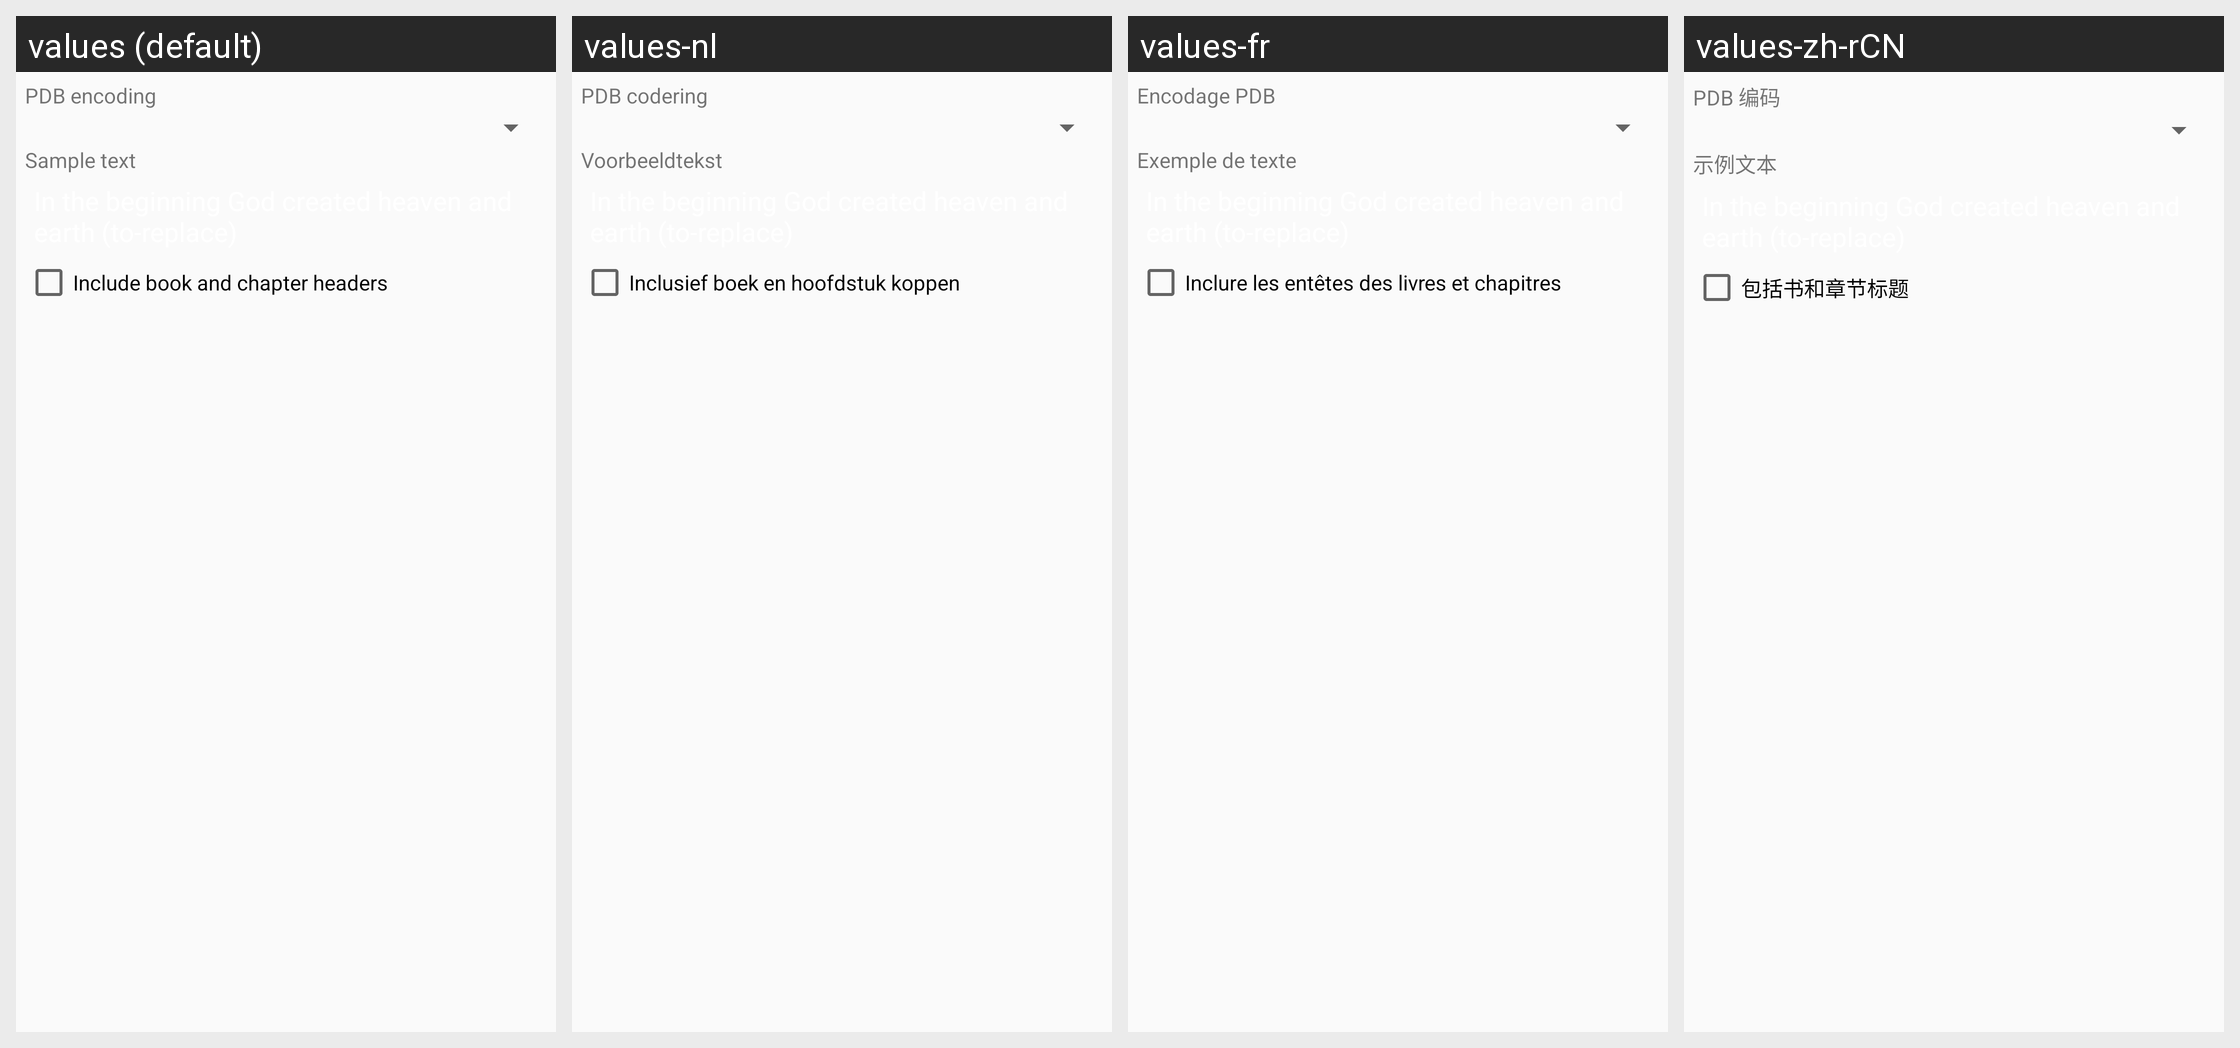

This grid shows one Android layout under several languages. Give, for every string resource on the screen, its name, the default text and each shown locale's text.
Android screen res/layout/dialog_pdbconvert_options.xml rendered under 4 locales, left to right: values (default), values-nl, values-fr, values-zh-rCN. Device: Nexus 5 (rendered at 1080×1920; each locale shown at half size, 540×960, under a caption strip naming it); theme Theme.Alkitab.
Other locales in the repository, not shown: values-af, values-cs, values-de, values-es, values-in, values-ja, values-ms, values-pl, values-pt, values-ro, values-ru, values-uk, values-zh, values-zh-rTW.
Strings drawn on this screen, with the default value and each locale's value (text and hints the layout hard-codes, and strings that could not be matched under every locale, appear in the picture but are not listed):

pdb_encoding
  values: PDB encoding
  values-nl: PDB codering
  values-fr: Encodage PDB
  values-zh-rCN: PDB 编码

sample_text
  values: Sample text
  values-nl: Voorbeeldtekst
  values-fr: Exemple de texte
  values-zh-rCN: 示例文本

include_book_and_chapter_headers
  values: Include book and chapter headers
  values-nl: Inclusief boek en hoofdstuk koppen
  values-fr: Inclure les entêtes des livres et chapitres
  values-zh-rCN: 包括书和章节标题
